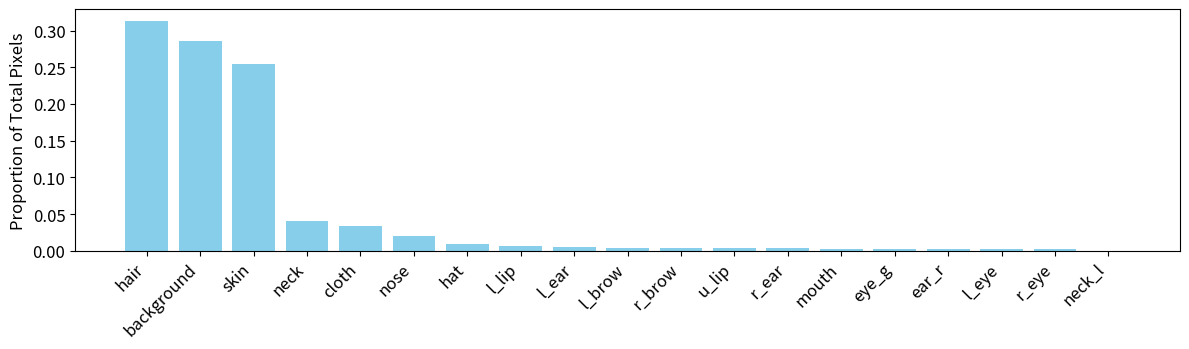

Source code (Python):
import matplotlib.pyplot as plt
proportions_dict = {'hair': 0.3137023727416992,
                    'background': 0.28617831802368165,
                    'skin': 0.2541904228210449,
                    'neck': 0.04122279510498047,
                    'cloth': 0.03395643692016601,
                    'nose': 0.02061149978637695,
                    'hat': 0.009651981353759765,
                    'l_lip': 0.006788964080810547,
                    'l_ear': 0.004702842712402343,
                    'l_brow': 0.004251541137695313,
                    'r_brow': 0.004145358276367188,
                    'u_lip': 0.004133266448974609,
                    'r_ear': 0.0038526115417480467,
                    'mouth': 0.0029729331970214843,
                    'eye_g': 0.002645770263671875,
                    'ear_r': 0.0023669219970703123,
                    'l_eye': 0.002241342926025391,
                    'r_eye': 0.0022343582153320314,
                    'neck_l': 0.000150262451171875}

sorted_labels = list(proportions_dict.keys())
sorted_proportions = list(proportions_dict.values())

plt.figure(figsize=(12, 3.6))
plt.bar(sorted_labels, sorted_proportions, color='skyblue')

plt.ylabel('Proportion of Total Pixels', fontsize=12)
plt.xticks(rotation=45, ha='right', fontsize=12)
plt.yticks(fontsize=12)

output_pdf_path_proportion = 'proportions_given_data.pdf'
plt.tight_layout()
plt.savefig(output_pdf_path_proportion)

plt.show()
